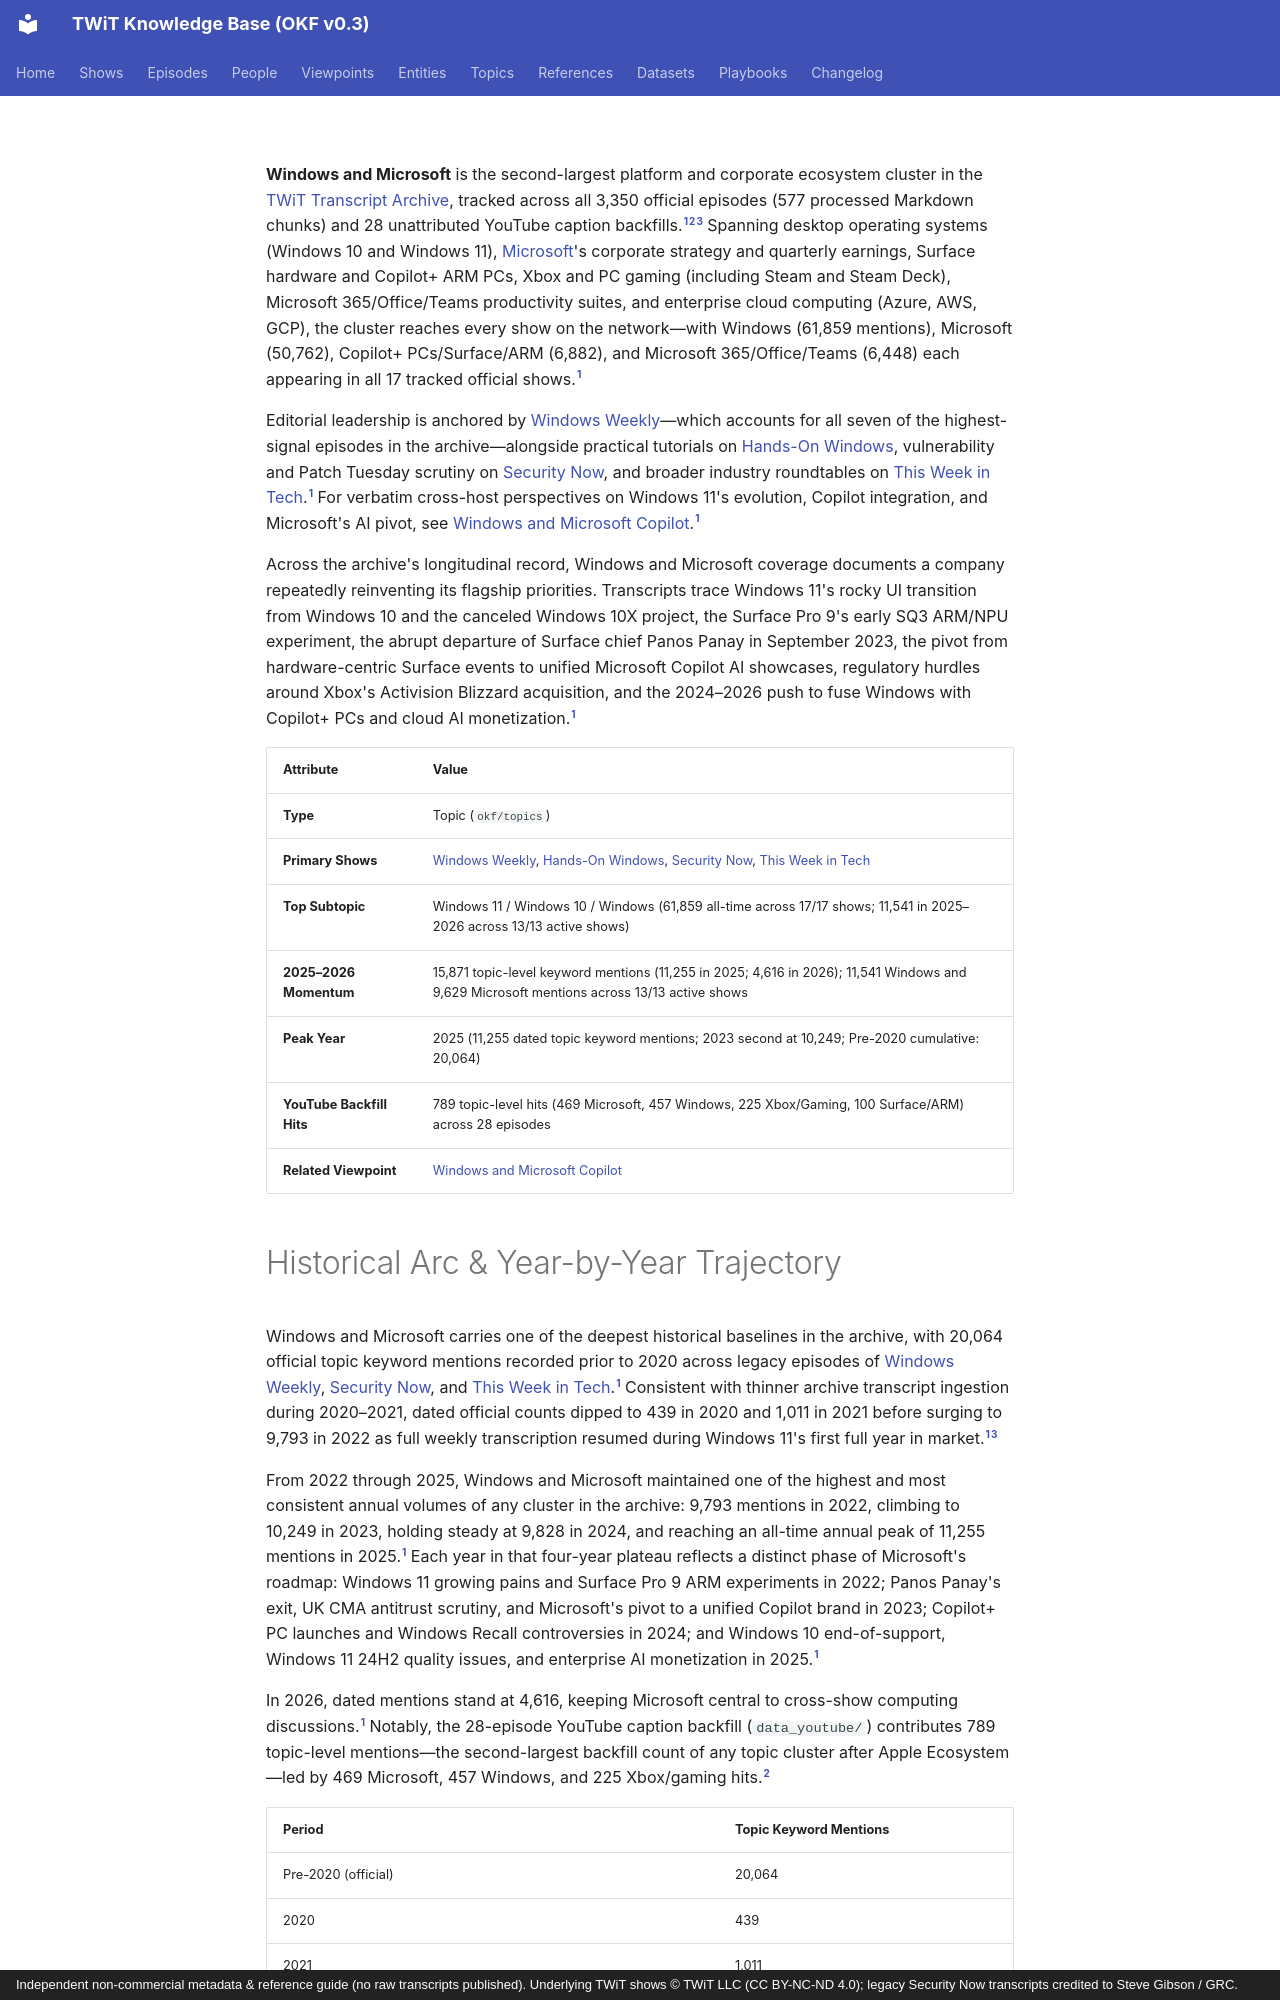

repository: jscott5811/twit-okf-site · page: topics/windows-and-microsoft/index.html · generator: mkdocs · copyright: Independent non-commercial metadata & reference guide (no raw transcripts published). Underlying TWiT shows © TWiT LLC (CC BY-NC-ND 4.0); legacy Security Now transcripts credited to Steve Gibson / GRC.

---
type: topic
title: "Windows and Microsoft"
description: "Deep coverage of Windows 10/11, Microsoft 365, Azure cloud, Xbox and PC gaming, and Copilot+ PCs."
tags: [topic, windows, microsoft, xbox, cloud, surface, copilot]
generated: { by: "antigravity/gemini-4-neon-medium", at: "2026-11-23T21:40:00Z" }
sources:
  - id: archive-data
    resource: "local archive data/*_Transcripts_*.md"
    title: "Processed official TWiT transcript Markdown chunks (577 files, 3,350 episodes)"
  - id: yt-data
    resource: "local archive data_youtube/*/*_yt.md"
    title: "YouTube caption backfill transcripts (28 files, unattributed)"
  - id: dataset-doc
    resource: /datasets/twit-transcript-archive.md
    title: "TWiT Transcript Archive dataset specification"
---

**Windows and Microsoft** is the second-largest platform and corporate ecosystem cluster in the [TWiT Transcript Archive](../datasets/twit-transcript-archive.md), tracked across all 3,350 official episodes (577 processed Markdown chunks) and 28 unattributed YouTube caption backfills.[^archive-data][^yt-data][^dataset-doc] Spanning desktop operating systems (Windows 10 and Windows 11), [Microsoft](../entities/microsoft.md)'s corporate strategy and quarterly earnings, Surface hardware and Copilot+ ARM PCs, Xbox and PC gaming (including Steam and Steam Deck), Microsoft 365/Office/Teams productivity suites, and enterprise cloud computing (Azure, AWS, GCP), the cluster reaches every show on the network—with Windows (61,859 mentions), Microsoft (50,762), Copilot+ PCs/Surface/ARM (6,882), and Microsoft 365/Office/Teams (6,448) each appearing in all 17 tracked official shows.[^archive-data]

Editorial leadership is anchored by [Windows Weekly](../shows/ww.md)—which accounts for all seven of the highest-signal episodes in the archive—alongside practical tutorials on [Hands-On Windows](../shows/how.md), vulnerability and Patch Tuesday scrutiny on [Security Now](../shows/sn.md), and broader industry roundtables on [This Week in Tech](../shows/twit.md).[^archive-data] For verbatim cross-host perspectives on Windows 11's evolution, Copilot integration, and Microsoft's AI pivot, see [Windows and Microsoft Copilot](../viewpoints/windows-and-microsoft-copilot.md).[^archive-data]

Across the archive's longitudinal record, Windows and Microsoft coverage documents a company repeatedly reinventing its flagship priorities. Transcripts trace Windows 11's rocky UI transition from Windows 10 and the canceled Windows 10X project, the Surface Pro 9's early SQ3 ARM/NPU experiment, the abrupt departure of Surface chief Panos Panay in September 2023, the pivot from hardware-centric Surface events to unified Microsoft Copilot AI showcases, regulatory hurdles around Xbox's Activision Blizzard acquisition, and the 2024–2026 push to fuse Windows with Copilot+ PCs and cloud AI monetization.[^archive-data]

| Attribute | Value |
|---|---|
| **Type** | Topic (`okf/topics`) |
| **Primary Shows** | [Windows Weekly](../shows/ww.md), [Hands-On Windows](../shows/how.md), [Security Now](../shows/sn.md), [This Week in Tech](../shows/twit.md) |
| **Top Subtopic** | Windows 11 / Windows 10 / Windows (61,859 all-time across 17/17 shows; 11,541 in 2025–2026 across 13/13 active shows) |
| **2025–2026 Momentum** | 15,871 topic-level keyword mentions (11,255 in 2025; 4,616 in 2026); 11,541 Windows and 9,629 Microsoft mentions across 13/13 active shows |
| **Peak Year** | 2025 (11,255 dated topic keyword mentions; 2023 second at 10,249; Pre-2020 cumulative: 20,064) |
| **YouTube Backfill Hits** | 789 topic-level hits (469 Microsoft, 457 Windows, 225 Xbox/Gaming, 100 Surface/ARM) across 28 episodes |
| **Related Viewpoint** | [Windows and Microsoft Copilot](../viewpoints/windows-and-microsoft-copilot.md) |
